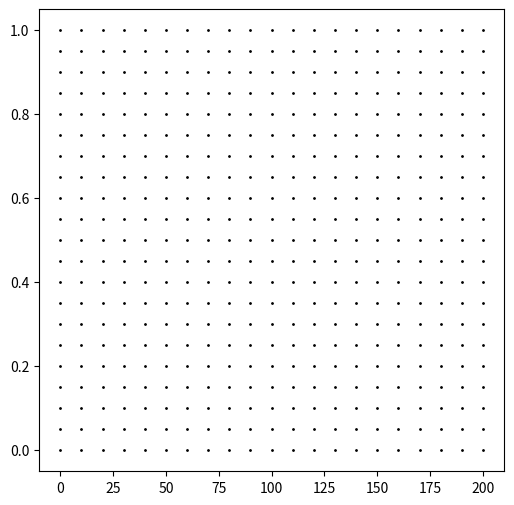

Write the Python code that produced this figure. (Note: this script raises an exception after producing the figure.)
import os
import numpy as np
import matplotlib.pyplot as plt

""" computational domain """
I = 21
K = 21

Lx = 200

x = np.linspace(0, Lx, I)
z = np.linspace(0, 1, K)
xx, zz =np.meshgrid(x,z)

""" wave parameter """
phi = np.random.rand() * np.pi
def eta(x,t,phi):
    g = 9.81
    a = 3.2
    ka = 0.2

    k = ka/a
    wl = 2*np.pi / k    
    T = np.sqrt(2*np.pi*wl/g)
    omg = 2*np.pi/T
    c = np.sqrt(g/k)
    return a*np.cos(omg*t - k*x + phi)

""" physical domain """
t = 0
H = 100 # height of the domain

xx_ = np.zeros(xx.shape)
zz_ = np.zeros(zz.shape)

for k in range(K):
    for i in range(I):
        xx_[k,i] = xx[k,i]
        zz_[k,i] = zz[k,i] * (H - eta(xx[k,i],t,phi)) + eta(xx[k,i],t,phi)

""" plot """
### computational domain
fig, axs = plt.subplots(figsize=(6.0, 6.0))
plt.scatter(xx, zz, 1, marker='o', color='k')
saveDir = '/scratch/projects/wwinta/photo/mesh_transform'
saveName = 'cartesian.png'
if not os.path.exists(saveDir):
    os.makedirs(saveDir)
plt.savefig(saveDir + '/' + saveName, bbox_inches='tight')
plt.show()

### physical domain
fig, axs = plt.subplots(figsize=(6.0, 6.0))
plt.scatter(xx_, zz_, 1, marker='o', color='k')
saveDir = '/scratch/projects/wwinta/photo/mesh_transform'
saveName = 'znormalized.png'
if not os.path.exists(saveDir):
    os.makedirs(saveDir)
plt.savefig(saveDir + '/' + saveName, bbox_inches='tight')
plt.show()








